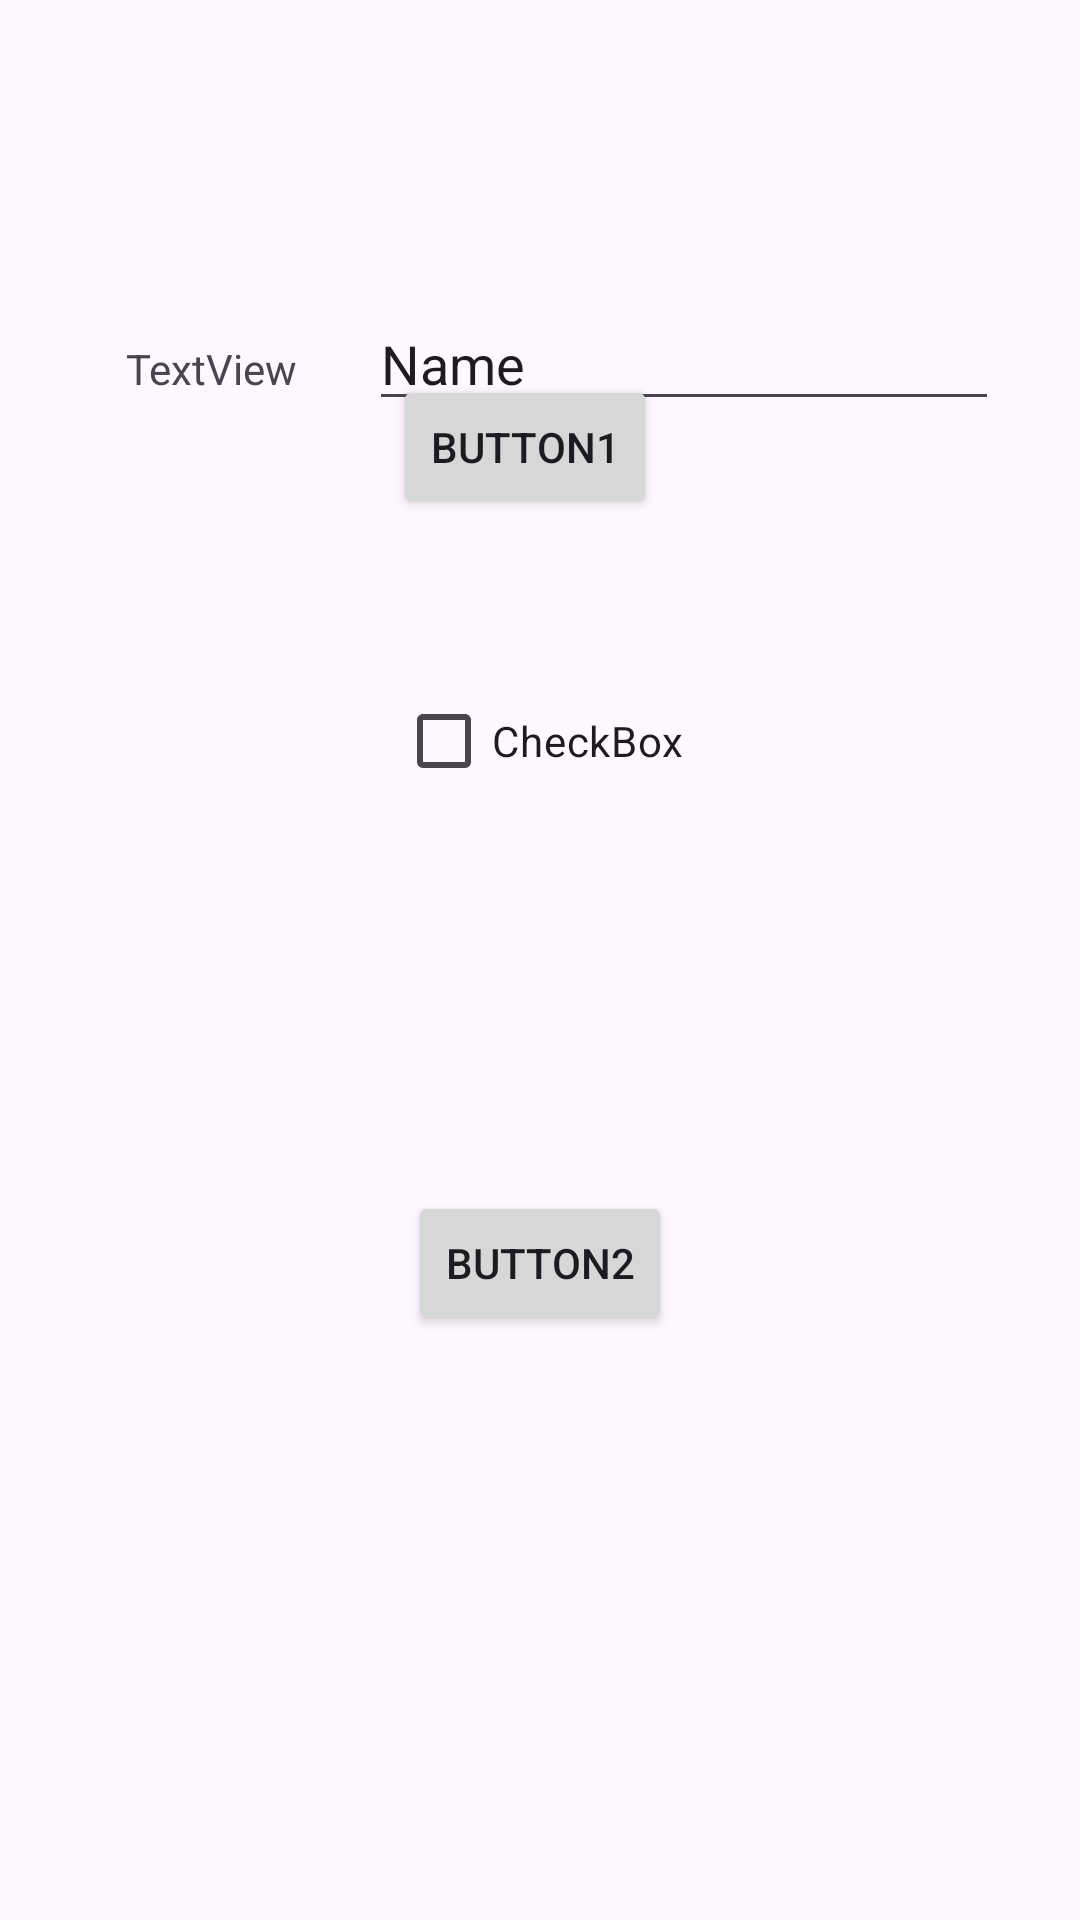

The Android layout XML behind this screen, and the referenced resources:
<!-- AndroidManifest.xml: application theme Theme.Week4Workshop1 -->
<!-- res/layout/activity_main.xml -->
<?xml version="1.0" encoding="utf-8"?>
<androidx.constraintlayout.widget.ConstraintLayout xmlns:android="http://schemas.android.com/apk/res/android"
    xmlns:app="http://schemas.android.com/apk/res-auto"
    xmlns:tools="http://schemas.android.com/tools"
    android:id="@+id/main"
    android:layout_width="match_parent"
    android:layout_height="match_parent"
    tools:context=".MainActivity">

    <TextView
        android:id="@+id/textView"
        android:layout_width="wrap_content"
        android:layout_height="wrap_content"
        android:layout_marginStart="15dp"
        android:layout_marginEnd="24dp"
        android:text="TextView"
        app:layout_constraintBaseline_toBaselineOf="@+id/editTextText"
        app:layout_constraintEnd_toStartOf="@+id/editTextText"
        app:layout_constraintHorizontal_chainStyle="packed"
        app:layout_constraintStart_toStartOf="parent" />

    <EditText
        android:id="@+id/editTextText"
        android:layout_width="wrap_content"
        android:layout_height="wrap_content"
        android:layout_marginTop="99dp"
        android:ems="10"
        android:inputType="text"
        android:text="Name"
        app:layout_constraintEnd_toEndOf="parent"
        app:layout_constraintStart_toEndOf="@+id/textView"
        app:layout_constraintTop_toTopOf="parent" />

    <Button
        android:id="@+id/button1"
        android:layout_width="wrap_content"
        android:layout_height="wrap_content"
        android:layout_marginEnd="9dp"
        android:layout_marginBottom="50dp"
        android:text="Button1"
        app:layout_constraintBottom_toTopOf="@+id/checkBox"
        app:layout_constraintEnd_toEndOf="@+id/checkBox" />

    <CheckBox
        android:id="@+id/checkBox"
        android:layout_width="wrap_content"
        android:layout_height="wrap_content"
        android:layout_marginBottom="126dp"
        android:text="CheckBox"
        app:layout_constraintBottom_toTopOf="@+id/button2"
        app:layout_constraintEnd_toEndOf="parent"
        app:layout_constraintStart_toStartOf="parent" />

    <Button
        android:id="@+id/button2"
        android:layout_width="wrap_content"
        android:layout_height="wrap_content"
        android:layout_marginBottom="195dp"
        android:text="Button2"
        app:layout_constraintBottom_toBottomOf="parent"
        app:layout_constraintEnd_toEndOf="parent"
        app:layout_constraintStart_toStartOf="parent" />
</androidx.constraintlayout.widget.ConstraintLayout>
<!-- resources referenced by this layout -->
<resources>
  <style name="Theme.Week4Workshop1" parent="Base.Theme.Week4Workshop1" />
  <style name="Base.Theme.Week4Workshop1" parent="Theme.Material3.DayNight.NoActionBar">
          
          
      </style>
</resources>
